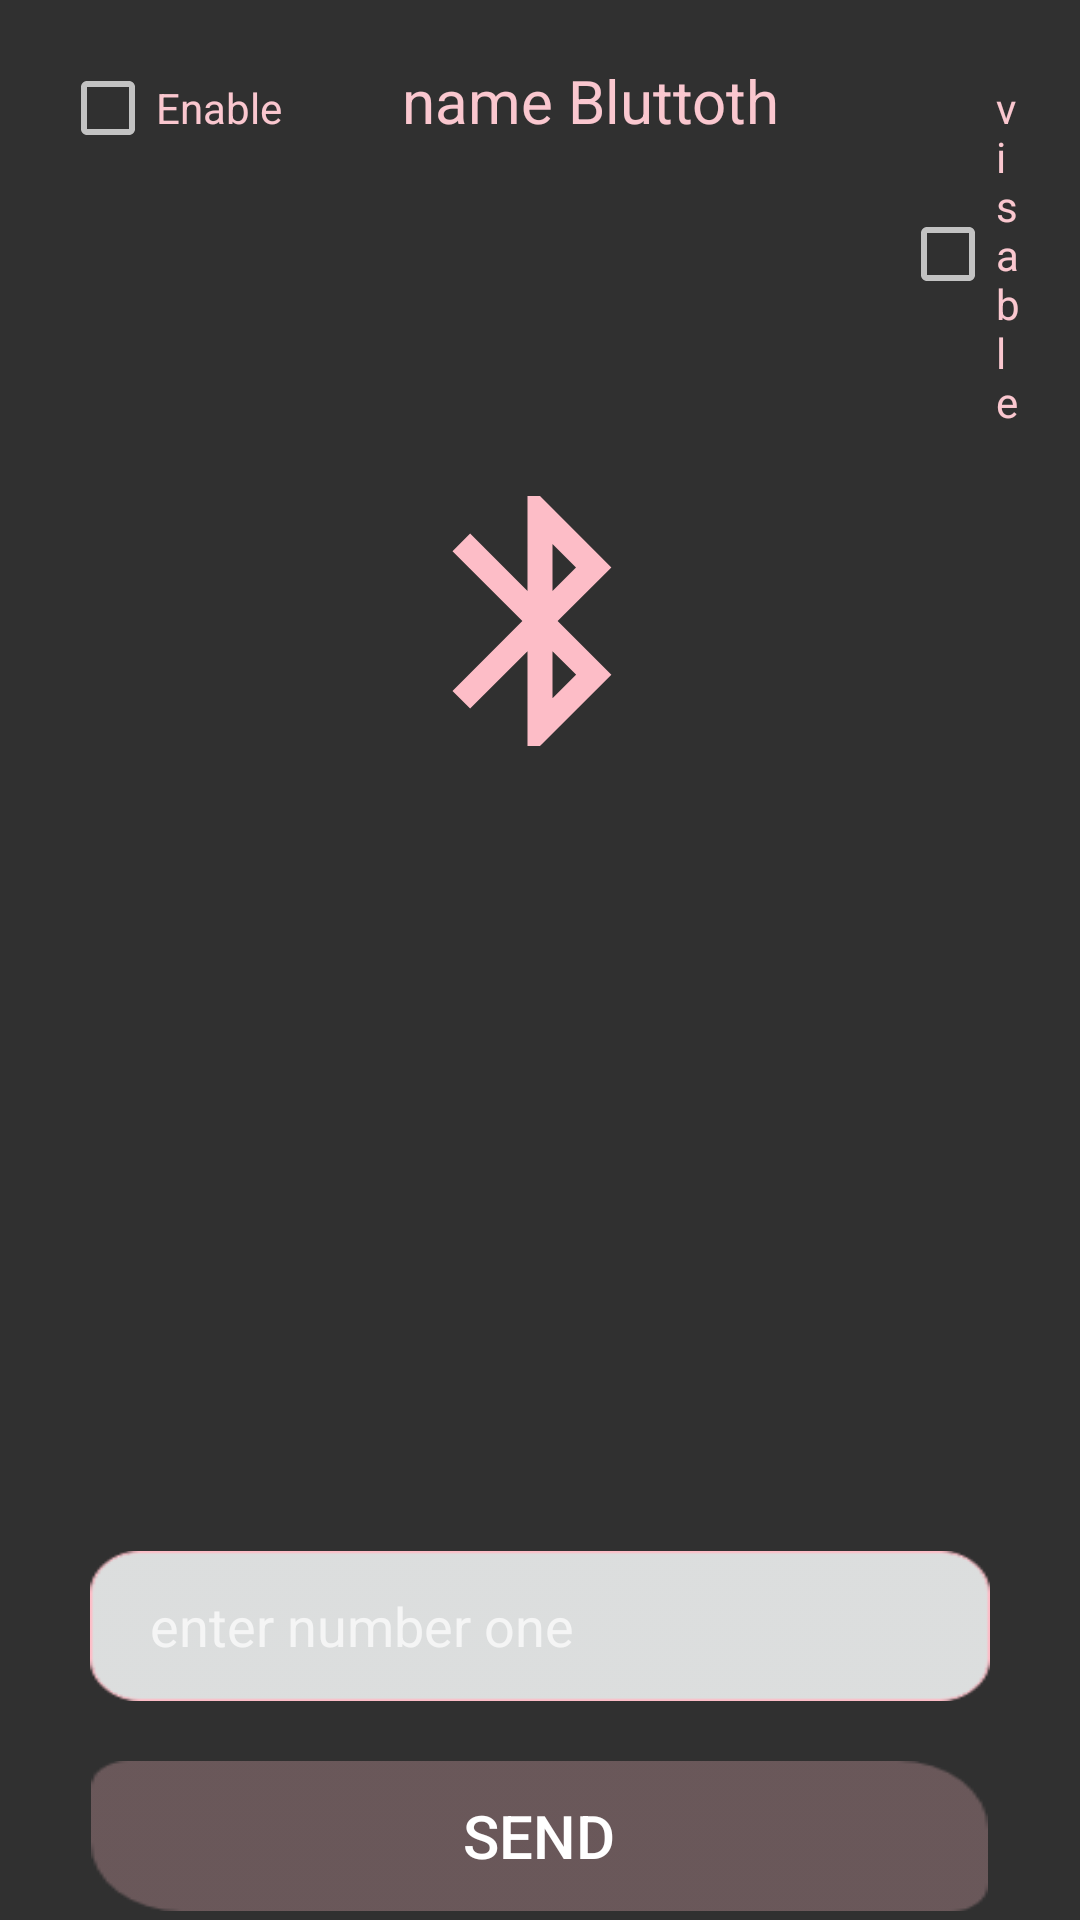

The Android layout XML behind this screen, and the referenced resources:
<!-- AndroidManifest.xml: application theme Theme.SheApp -->
<!-- res/layout/activity_home_ato.xml -->
<?xml version="1.0" encoding="utf-8"?>
<LinearLayout xmlns:android="http://schemas.android.com/apk/res/android"
    xmlns:app="http://schemas.android.com/apk/res-auto"
    xmlns:tools="http://schemas.android.com/tools"
    android:layout_width="match_parent"
    android:layout_height="match_parent"
    android:orientation="vertical"
    tools:context=".HomeAto">

    <LinearLayout
        android:layout_width="wrap_content"
        android:orientation="horizontal"
        android:layout_gravity="center"
        android:layout_height="wrap_content">

    <CheckBox
        android:id="@+id/enable"
        android:layout_margin="20dp"
        android:layout_width="wrap_content"
        android:text="Enable"
        android:textColor="@color/pink"
        android:layout_height="wrap_content"/>


    <TextView
        android:text="name Bluttoth"
        android:layout_margin="20dp"
        android:textColor="@color/pink"
        android:id="@+id/name_bluttoth"
        android:textSize="20dp"
        android:layout_width="wrap_content"
        android:layout_height="wrap_content"/>

    <CheckBox
        android:id="@+id/visble"
        android:layout_width="wrap_content"
        android:layout_margin="20dp"
        android:text="visable"
        android:textColor="@color/pink"
        android:layout_height="wrap_content"/>
    </LinearLayout>

    <ImageView
        android:id="@+id/sresh_bt"
        android:layout_gravity="center"
        android:src="@drawable/icon_bluetooth"
        android:layout_width="100dp"
        android:layout_height="100dp"/>

    <ListView
        android:id="@+id/bluttotn_device"
        android:layout_width="wrap_content"
        android:layout_margin="20dp"
        android:layout_height="200dp"/>

    <EditText
        android:id="@+id/text"
        android:inputType="number"
        android:layout_width="300dp"
        android:layout_gravity="center"
        android:paddingLeft="20dp"
        android:background="@drawable/pink_border_rect"
        android:layout_marginTop="20dp"
        android:hint="enter number one"
        android:layout_height="50dp"/>

    <Button
        android:id="@+id/submit"
        android:layout_gravity="center"
        android:layout_marginTop="20dp"
        android:text="SEND"
        android:textSize="20dp"
        android:background="@drawable/rectangel_baby_pink"
        android:layout_width="wrap_content"
        android:layout_height="50dp"/>
</LinearLayout>
<!-- resources referenced by this layout -->
<resources>
  <color name="pink">#FAC7CF</color>
  <!-- drawable icon_bluetooth (drawable) -->
  <vector android:height="24dp" android:tint="#FDBDC7"
      android:viewportHeight="24" android:viewportWidth="24"
      android:width="24dp" xmlns:android="http://schemas.android.com/apk/res/android">
      <path android:fillColor="@android:color/white" android:pathData="M17.71,7.71L12,2h-1v7.59L6.41,5 5,6.41 10.59,12 5,17.59 6.41,19 11,14.41L11,22h1l5.71,-5.71 -4.3,-4.29 4.3,-4.29zM13,5.83l1.88,1.88L13,9.59L13,5.83zM14.88,16.29L13,18.17v-3.76l1.88,1.88z"/>
  </vector>
  <!-- drawable pink_border_rect: png bitmap (drawable-v24, 2102 bytes) -->
  <!-- drawable rectangel_baby_pink: png bitmap (drawable-v24, 1624 bytes) -->
  <style name="Theme.SheApp" parent="Theme.Design.NoActionBar">
          
          <item name="colorPrimary">@color/purple_500</item>
          <item name="colorPrimaryVariant">@color/purple_700</item>
          <item name="colorOnPrimary">@color/white</item>
          
          <item name="colorSecondary">@color/teal_200</item>
          <item name="colorSecondaryVariant">@color/teal_700</item>
          <item name="colorOnSecondary">@color/black</item>
          
          <item name="android:statusBarColor" tools:targetApi="l">?attr/colorPrimaryVariant</item>
          
      </style>
  <color name="purple_500">#FAC7CF</color>
  <color name="purple_700">#FAC7CF</color>
  <color name="white">#FFFFFFFF</color>
  <color name="teal_200">#000</color>
  <color name="teal_700">#FF018786</color>
  <color name="black">#FF000000</color>
</resources>
